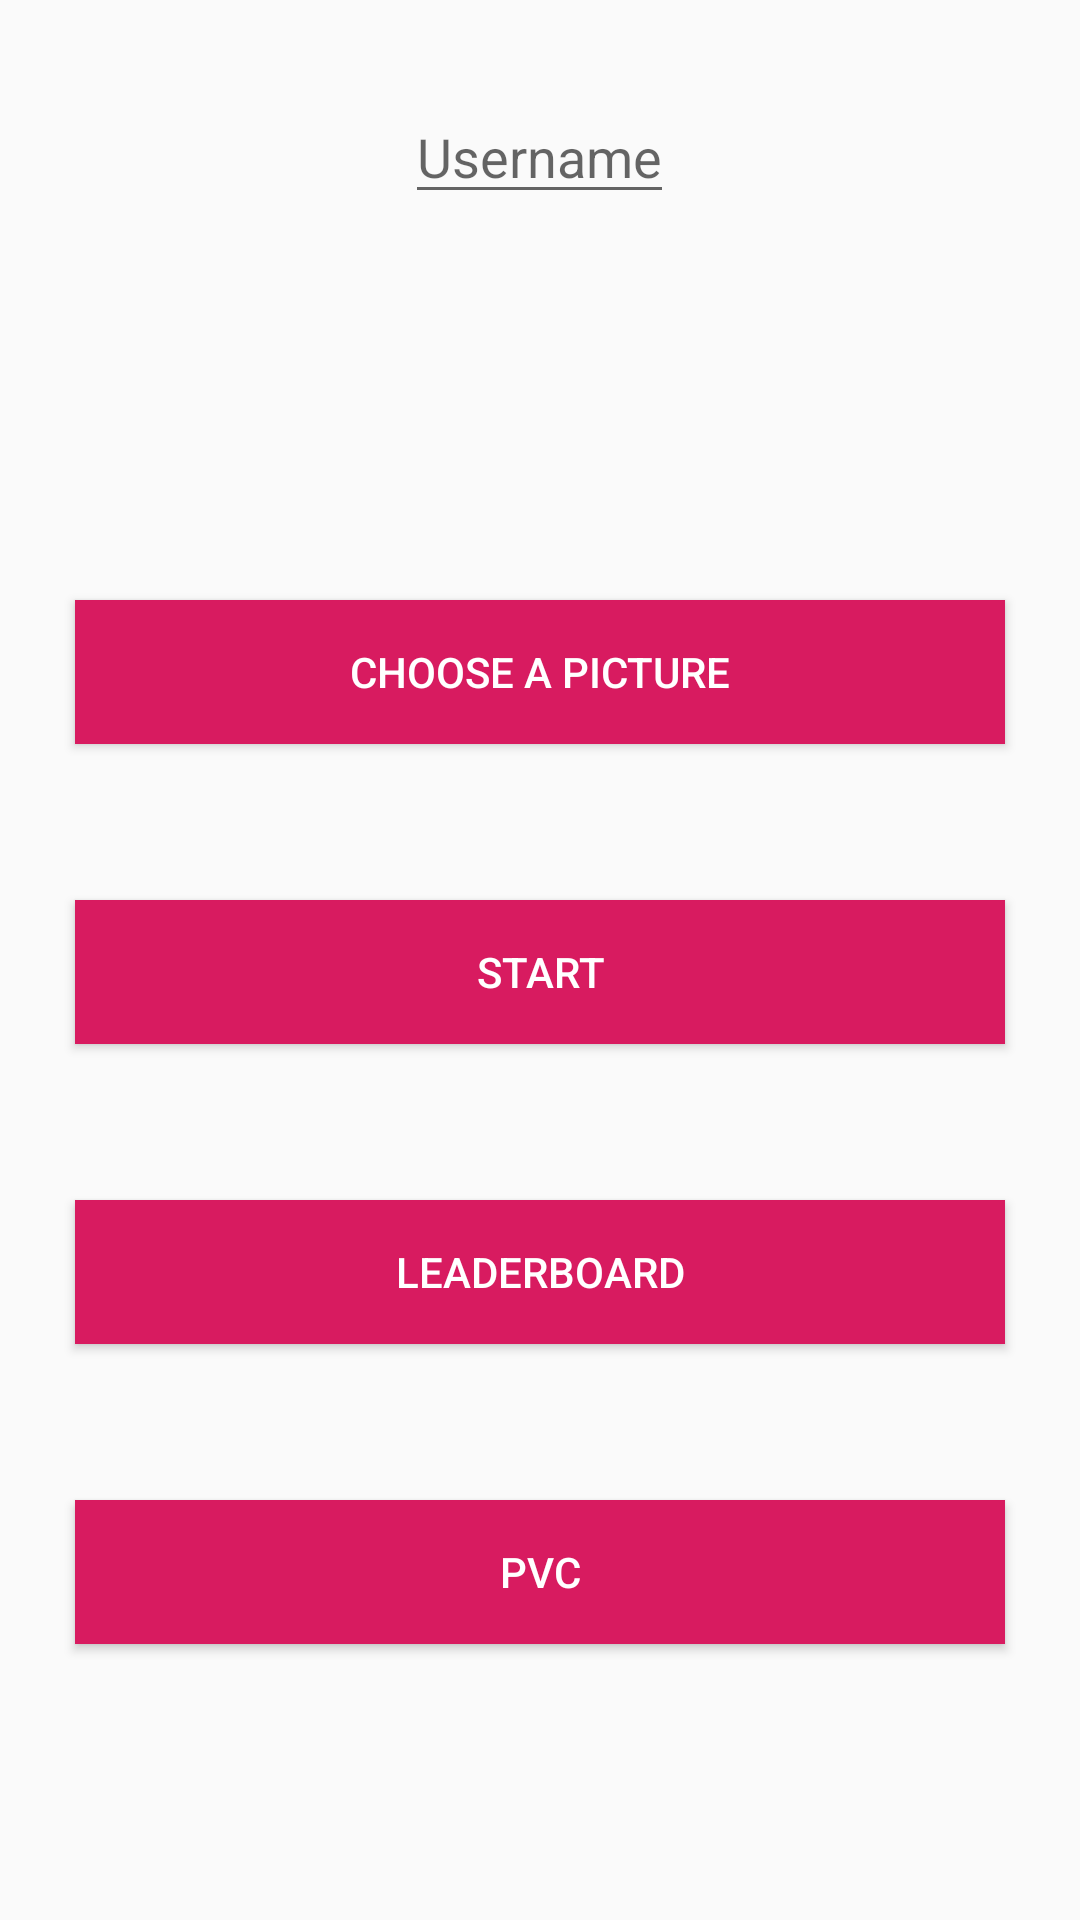

Reconstruct the res/layout file that produces this screen, plus the resources it refers to.
<!-- AndroidManifest.xml: application theme AppTheme -->
<!-- res/layout/login_page.xml -->
<?xml version="1.0" encoding="utf-8"?>
<RelativeLayout xmlns:android="http://schemas.android.com/apk/res/android"
    xmlns:app="http://schemas.android.com/apk/res-auto"
    xmlns:tools="http://schemas.android.com/tools"
    android:layout_width="match_parent"
    android:layout_height="match_parent"
    android:orientation ="vertical"
    tools:context=".LoginPage">


    <EditText
            android:id="@+id/name"
            android:layout_width="wrap_content"
            android:layout_height="wrap_content"
            android:layout_centerHorizontal="true"
            android:layout_marginTop="30dp"
            android:hint="Username"
            android:inputType="textPersonName" />


    <ImageView
        android:id="@+id/picturechoose"
        android:layout_width="70dp"
        android:layout_height="70dp"
        android:layout_centerHorizontal="true"
        android:layout_marginTop="120dp"
       />


    <Button
        android:id="@+id/buttonPicture"
        style="@style/Widget.AppCompat.Button.Colored"
        android:layout_width="match_parent"
        android:layout_height="wrap_content"
        android:background="@drawable/button_background"
        android:layout_centerHorizontal="true"
        android:layout_marginLeft="25dip"
        android:layout_marginTop="200dp"
        android:layout_marginRight="25dip"
        android:onClick="goToPicture"
        android:text="Choose a picture" />


    <Button
        android:id="@+id/buttonSignin"
        style="@style/Widget.AppCompat.Button.Colored"
        android:background="@drawable/button_background"
        android:layout_width="match_parent"
        android:layout_height="wrap_content"
        android:layout_marginLeft="25dip"
        android:layout_marginRight="25dip"
        android:layout_centerHorizontal="true"
        android:layout_marginTop="300dp"
        android:onClick="goToMainActivity"
        android:text="Start"

        />

    <Button
        android:id="@+id/buttonLeaderboard"
        style="@style/Widget.AppCompat.Button.Colored"
        android:layout_width="match_parent"
        android:background="@drawable/button_background"
        android:layout_height="wrap_content"
        android:layout_centerHorizontal="true"
        android:layout_marginLeft="25dip"
        android:layout_marginTop="400dp"
        android:layout_marginRight="25dip"
        android:onClick="goToLeaderboard"
        android:text="@string/leaderboard"

        />

    <Button
        android:id="@+id/buttonpvc"
        style="@style/Widget.AppCompat.Button.Colored"
        android:background="@drawable/button_background"
        android:layout_width="match_parent"
        android:layout_height="wrap_content"
        android:layout_centerHorizontal="true"
        android:layout_marginLeft="25dip"
        android:layout_marginTop="500dp"
        android:layout_marginRight="25dip"
        android:onClick="goToPVC"
        android:text="PVC"

        />


</RelativeLayout>
<!-- resources referenced by this layout -->
<resources>
  <!-- drawable button_background (drawable) -->
  <?xml version="1.0" encoding="utf-8"?>
  <selector xmlns:android="http://schemas.android.com/apk/res/android">
      <item android:state_pressed="true"
          android:drawable="@color/button_pressed"/> 
  
      <item android:drawable="@color/button_default"/> 
  </selector>
  <string name="leaderboard">Leaderboard</string>
  <style name="AppTheme" parent="Theme.AppCompat.Light.NoActionBar">
          
          <item name="colorPrimary">@color/colorPrimary</item>
          <item name="colorPrimaryDark">@color/colorPrimaryDark</item>
          
          
          
          
          <item name="colorAccent">@color/colorAccent</item>
      </style>
  <color name="button_pressed">#F595A1 </color>
  <color name="button_default">#D81B60</color>
  <color name="colorPrimary">#8D72BF</color>
  <color name="colorPrimaryDark">#5e468e</color>
  <color name="colorAccent">#D81B60</color>
</resources>
